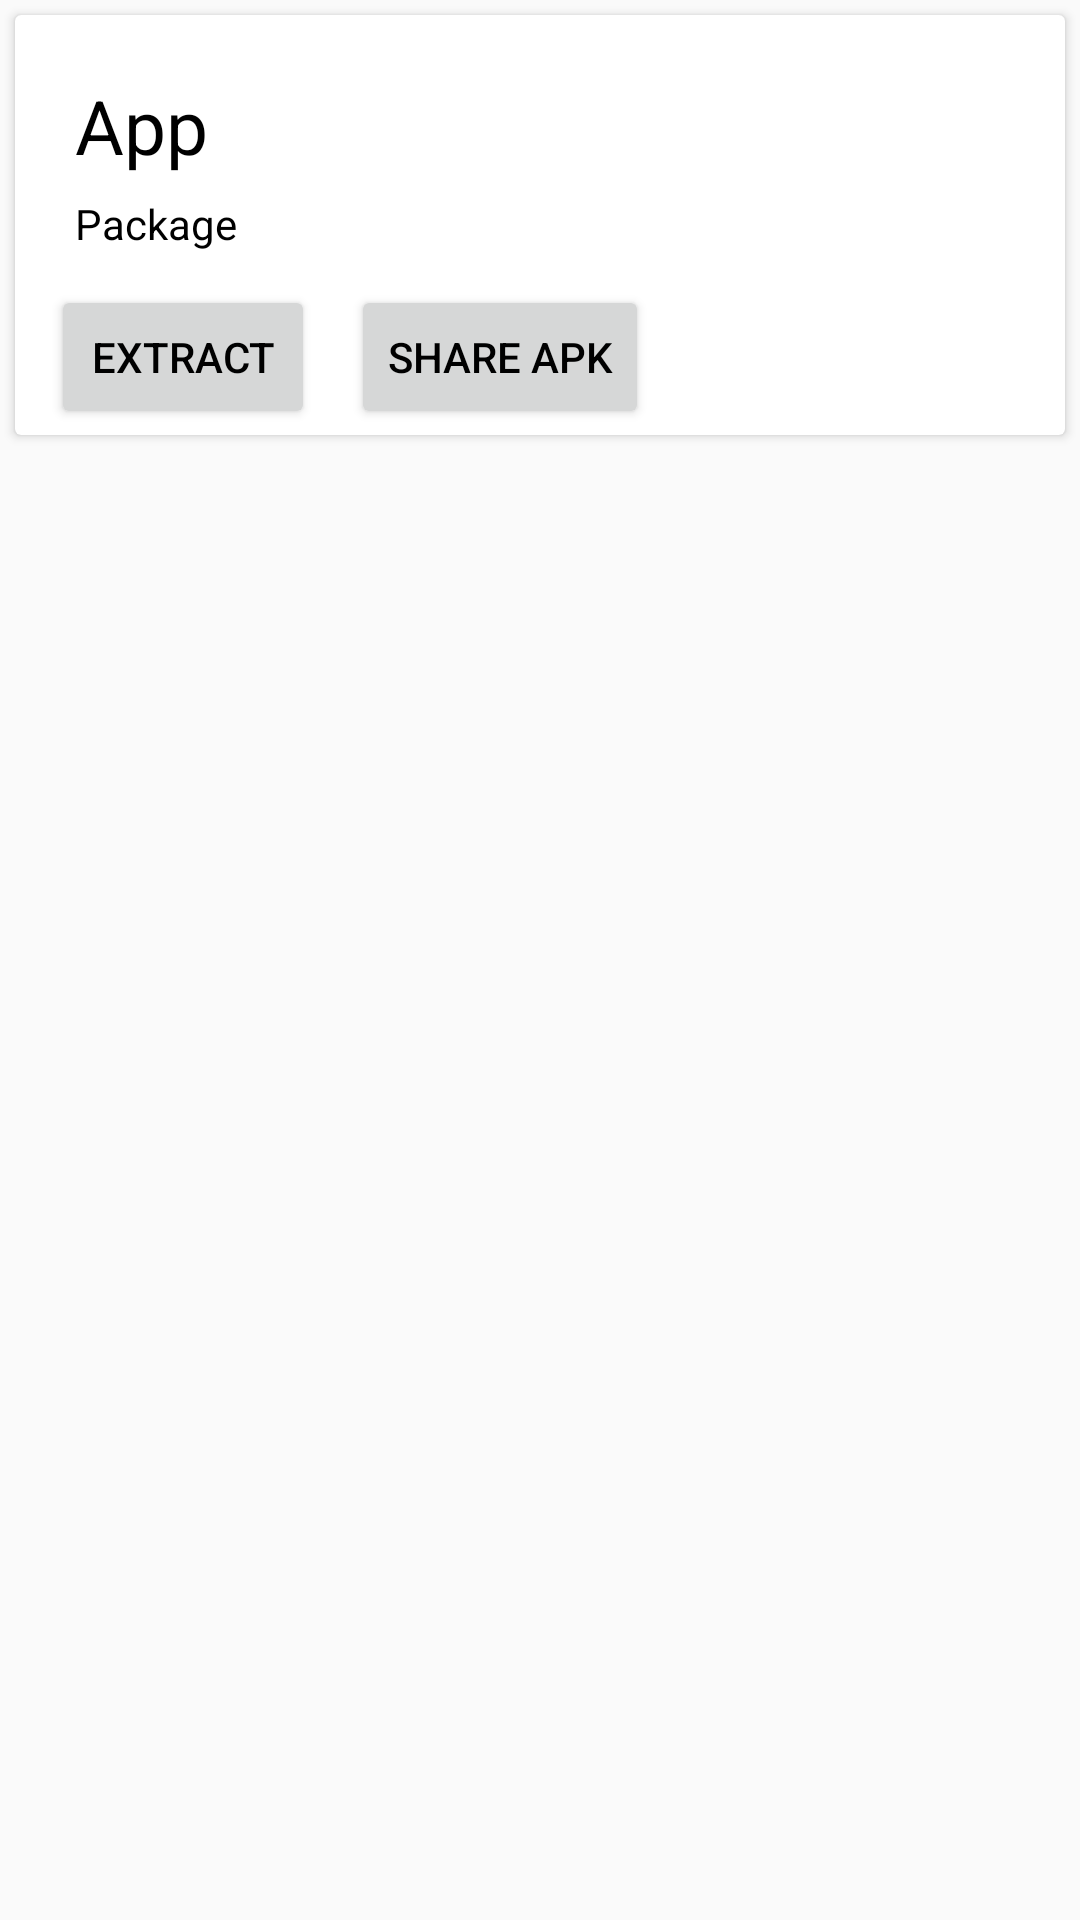

Write the Android layout XML for this screen, with the resource values it uses.
<!-- AndroidManifest.xml: application theme ManageYourApps -->
<!-- res/layout/app_list_layout.xml -->
<?xml version="1.0" encoding="utf-8"?>

<RelativeLayout
    android:layout_width="match_parent"
    android:layout_height="wrap_content"
    xmlns:android="http://schemas.android.com/apk/res/android">

    <android.support.v7.widget.CardView
        android:id="@+id/app_card"
        android:layout_width="match_parent"
        android:layout_height="140dp"
        android:foreground="?android:attr/selectableItemBackground"
        android:layout_margin="5dp">

        <RelativeLayout
            android:layout_width="wrap_content"
            android:layout_height="wrap_content">

            <TextView
                android:id="@+id/txtName"
                android:layout_width="wrap_content"
                android:layout_height="wrap_content"
                android:layout_marginStart="20dp"
                android:layout_marginLeft="20dp"
                android:layout_marginTop="20dp"
                android:layout_marginEnd="20dp"
                android:layout_marginRight="20dp"
                android:layout_marginBottom="20dp"
                android:text="App"
                android:textSize="25dp" />

            <TextView
                android:id="@+id/txtApk"
                android:layout_width="wrap_content"
                android:layout_height="wrap_content"
                android:layout_marginStart="20dp"
                android:layout_marginLeft="20dp"
                android:layout_marginTop="60dp"
                android:text="Package"
                android:textSize="14sp" />
            <ImageView
                android:id="@+id/imgIcon"
                android:layout_width="wrap_content"
                android:layout_height="wrap_content"
                android:adjustViewBounds="true"
                android:maxWidth="50dp"
                android:maxHeight="50dp"
                android:src="@drawable/ic_launcher_background"
                android:layout_marginRight="14dp"
                android:layout_marginEnd="20dp"
                android:layout_alignTop="@+id/txtName"
                android:layout_alignParentRight="true"
                android:layout_alignParentEnd="true"/>
            <LinearLayout
                android:layout_width="match_parent"
                android:layout_height="match_parent"
                android:layout_marginTop="90dp"
                android:orientation="horizontal">
                <Button
                    android:id="@+id/btnExtract"
                    android:layout_width="wrap_content"
                    android:layout_height="wrap_content"
                    android:text="Extract"
                    android:layout_marginLeft="12dp"
                    android:layout_marginStart="12dp"/>
                <Button
                    android:id="@+id/btnShare"
                    android:layout_width="wrap_content"
                    android:layout_height="wrap_content"
                    android:text="share apk"
                    android:layout_marginStart="12dp"
                    android:layout_marginLeft="12dp"/>
            </LinearLayout>
        </RelativeLayout>

    </android.support.v7.widget.CardView>

</RelativeLayout>
<!-- resources referenced by this layout -->
<resources>
  <style name="ManageYourApps" parent="ManageYourApps.Base">
  
      </style>
  <style name="ManageYourApps.Base" parent="Theme.AppCompat.Light.NoActionBar">
          <item name="android:windowNoTitle">true</item>
          
          <item name="windowActionBar">false</item>
          
          
          <item name="colorPrimary">@color/colorPrimary</item>
          
          <item name="colorPrimaryDark">@color/colorPrimaryDark</item>
          
          <item name="colorAccent">@color/colorAccent</item>
          
          <item name="android:textColorPrimary">@android:color/black</item>
          <item name="android:textColor">@android:color/black</item>
      </style>
  <!-- not gathered from this repository: default colours our renderer supplied (Android Studio template values) -->
  <color name="colorPrimary">#FF6200EE</color>
  <color name="colorPrimaryDark">#FF3700B3</color>
  <color name="colorAccent">#FF03DAC5</color>
</resources>
